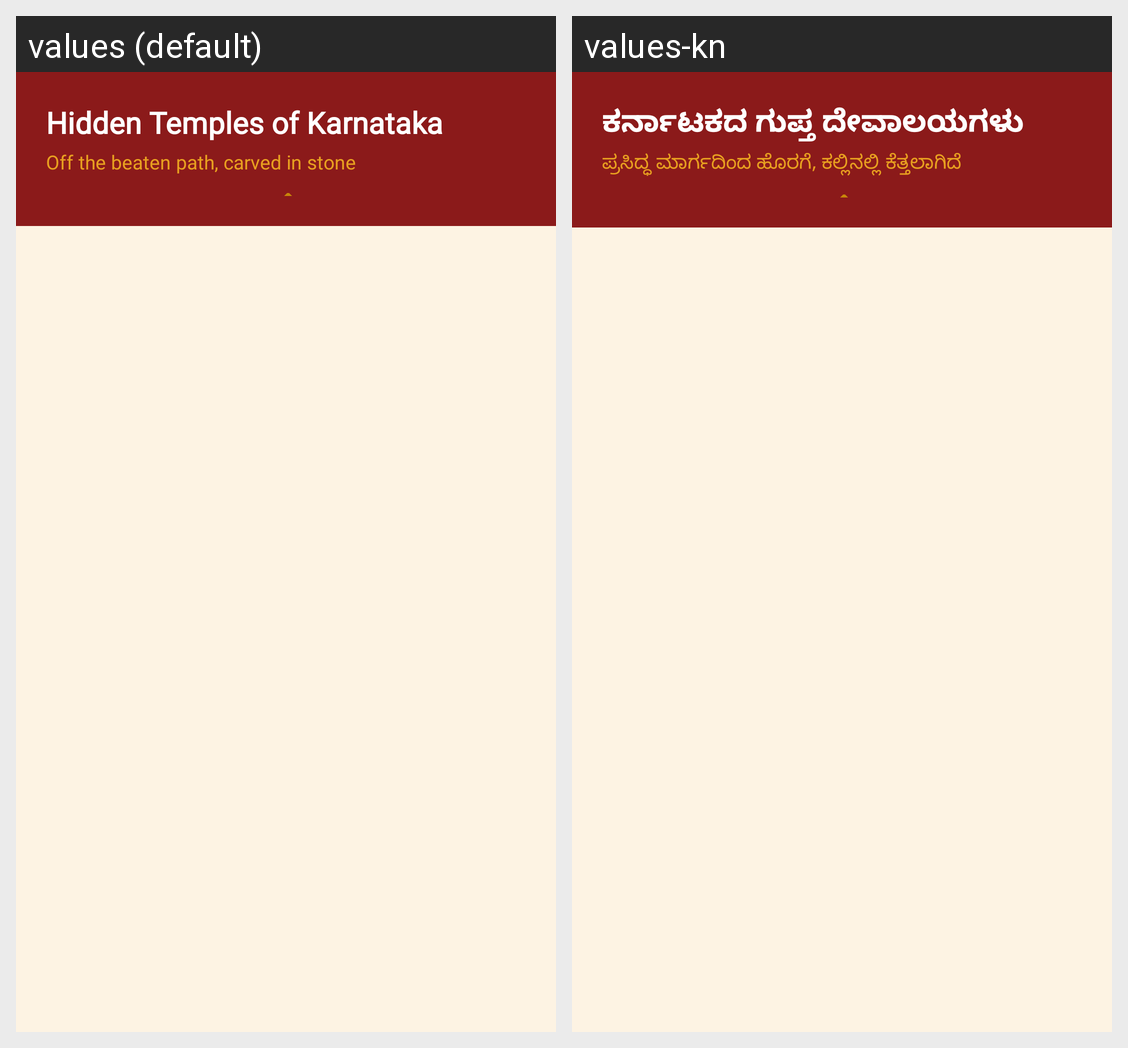

Here is an Android app screen in its default locale and in the app's own translations. Write out the translated-string differences for the strings that appear on this screen.
Android screen res/layout/fragment_site_discovery.xml rendered under 2 locales, left to right: values (default), values-kn. Device: Nexus 5 (rendered at 1080×1920; each locale shown at half size, 540×960, under a caption strip naming it); theme Theme.VirasatNammaGuide.
Strings drawn on this screen, with the default value and each locale's value (text and hints the layout hard-codes, and strings that could not be matched under every locale, appear in the picture but are not listed):

label_discover_title
  values: Hidden Temples of Karnataka
  values-kn: ಕರ್ನಾಟಕದ ಗುಪ್ತ ದೇವಾಲಯಗಳು

label_discover_subtitle
  values: Off the beaten path, carved in stone
  values-kn: ಪ್ರಸಿದ್ಧ ಮಾರ್ಗದಿಂದ ಹೊರಗೆ, ಕಲ್ಲಿನಲ್ಲಿ ಕೆತ್ತಲಾಗಿದೆ
